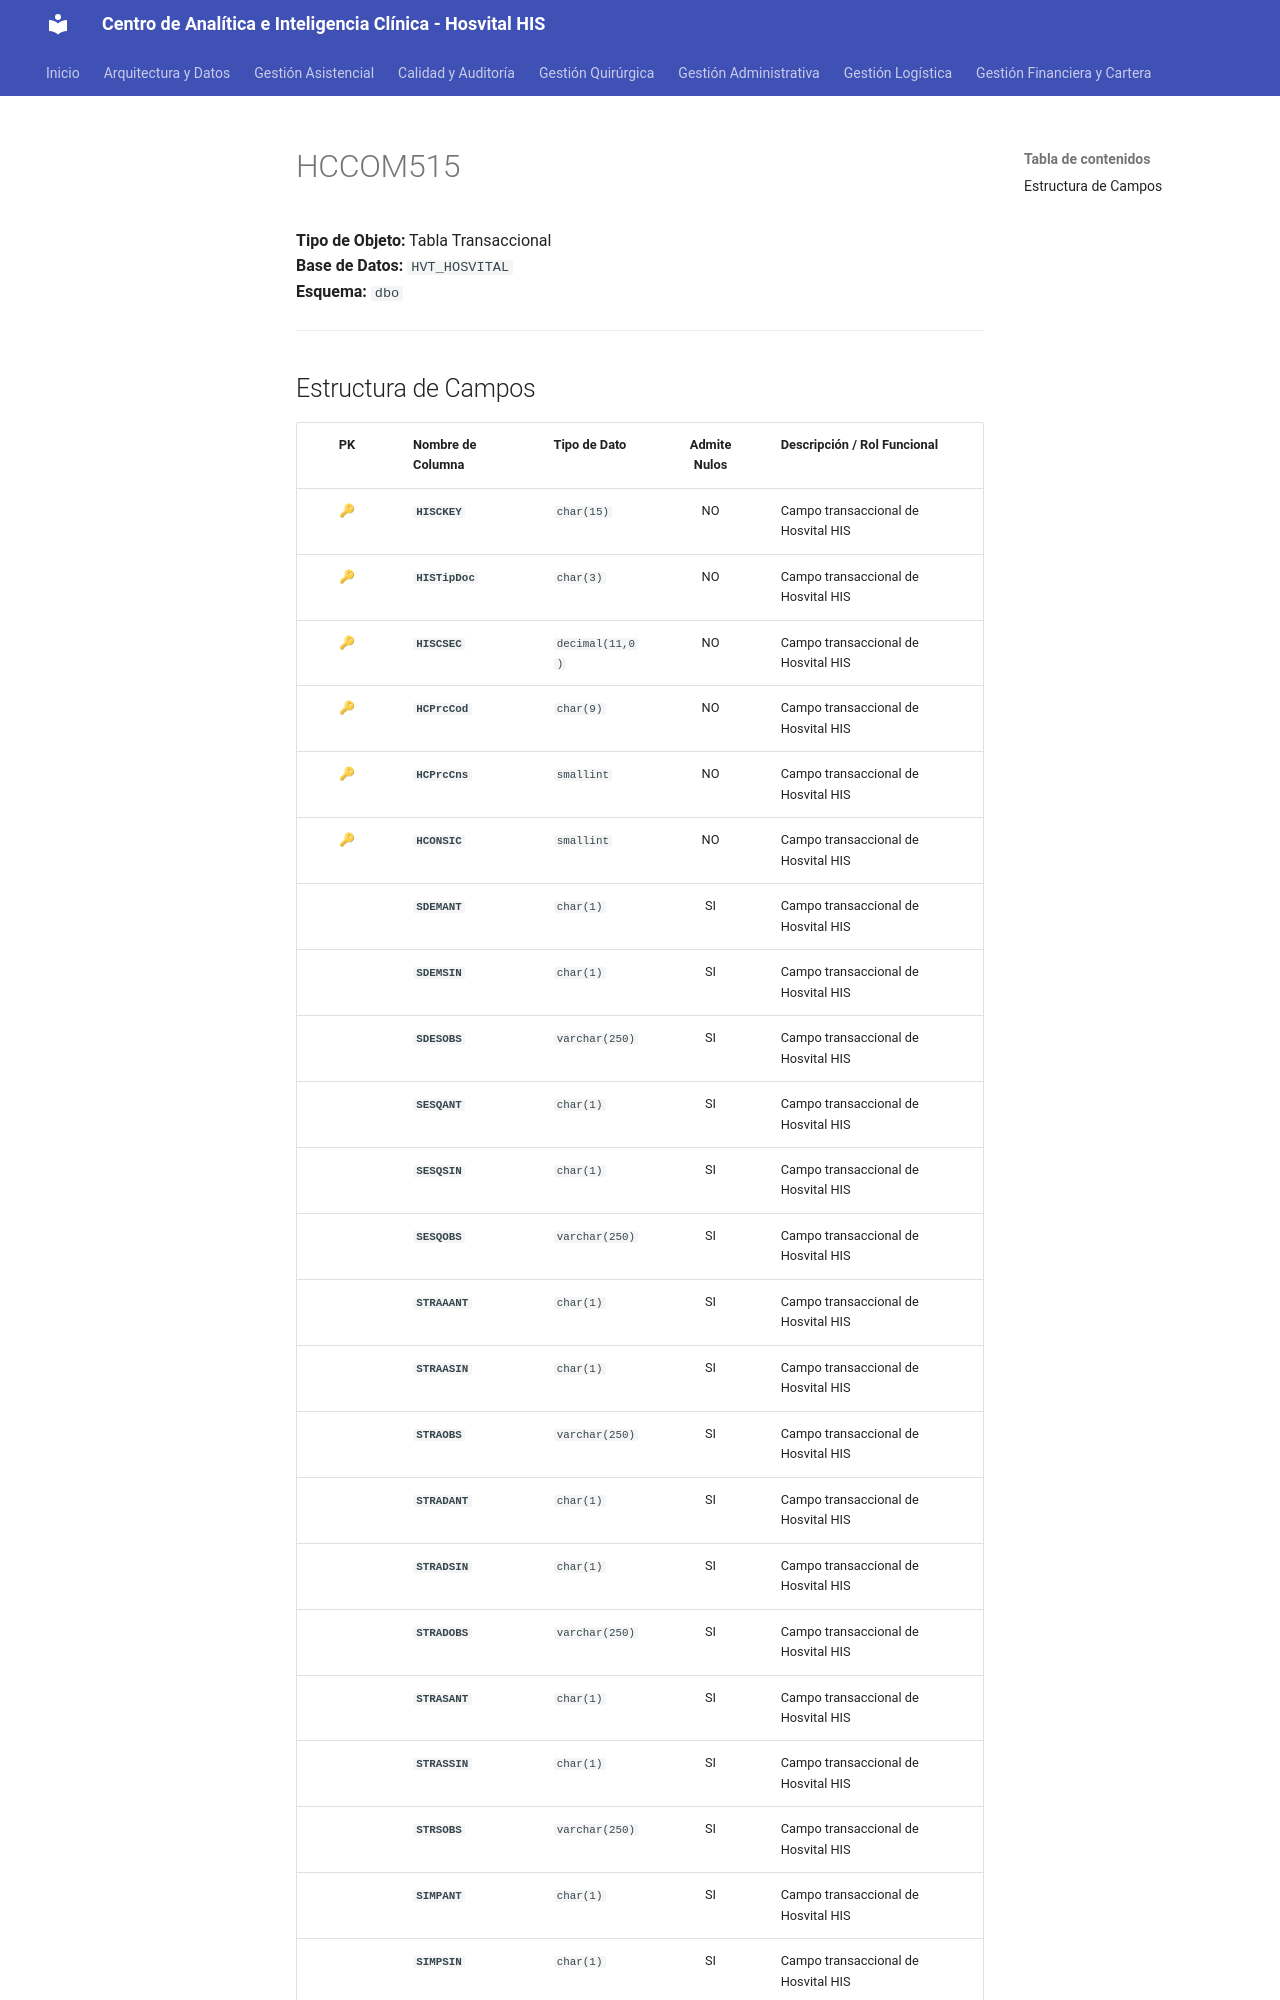

repository: SoporteSaludtech/superset-docs · page: diccionario-general/HCCOM515/index.html · generator: mkdocs

# HCCOM515

**Tipo de Objeto:** Tabla Transaccional  
**Base de Datos:** `HVT_HOSVITAL`  
**Esquema:** `dbo`

---

## Estructura de Campos

| PK | Nombre de Columna | Tipo de Dato | Admite Nulos | Descripción / Rol Funcional |
| :-: | :--- | :--- | :-: | :--- |
| 🔑 | **`HISCKEY`** | `char(15)` | NO | Campo transaccional de Hosvital HIS |
| 🔑 | **`HISTipDoc`** | `char(3)` | NO | Campo transaccional de Hosvital HIS |
| 🔑 | **`HISCSEC`** | `decimal(11,0)` | NO | Campo transaccional de Hosvital HIS |
| 🔑 | **`HCPrcCod`** | `char(9)` | NO | Campo transaccional de Hosvital HIS |
| 🔑 | **`HCPrcCns`** | `smallint` | NO | Campo transaccional de Hosvital HIS |
| 🔑 | **`HCONSIC`** | `smallint` | NO | Campo transaccional de Hosvital HIS |
|  | **`SDEMANT`** | `char(1)` | SI | Campo transaccional de Hosvital HIS |
|  | **`SDEMSIN`** | `char(1)` | SI | Campo transaccional de Hosvital HIS |
|  | **`SDESOBS`** | `varchar(250)` | SI | Campo transaccional de Hosvital HIS |
|  | **`SESQANT`** | `char(1)` | SI | Campo transaccional de Hosvital HIS |
|  | **`SESQSIN`** | `char(1)` | SI | Campo transaccional de Hosvital HIS |
|  | **`SESQOBS`** | `varchar(250)` | SI | Campo transaccional de Hosvital HIS |
|  | **`STRAAANT`** | `char(1)` | SI | Campo transaccional de Hosvital HIS |
|  | **`STRAASIN`** | `char(1)` | SI | Campo transaccional de Hosvital HIS |
|  | **`STRAOBS`** | `varchar(250)` | SI | Campo transaccional de Hosvital HIS |
|  | **`STRADANT`** | `char(1)` | SI | Campo transaccional de Hosvital HIS |
|  | **`STRADSIN`** | `char(1)` | SI | Campo transaccional de Hosvital HIS |
|  | **`STRADOBS`** | `varchar(250)` | SI | Campo transaccional de Hosvital HIS |
|  | **`STRASANT`** | `char(1)` | SI | Campo transaccional de Hosvital HIS |
|  | **`STRASSIN`** | `char(1)` | SI | Campo transaccional de Hosvital HIS |
|  | **`STRSOBS`** | `varchar(250)` | SI | Campo transaccional de Hosvital HIS |
|  | **`SIMPANT`** | `char(1)` | SI | Campo transaccional de Hosvital HIS |
|  | **`SIMPSIN`** | `char(1)` | SI | Campo transaccional de Hosvital HIS |
|  | **`SIMPOBS`** | `varchar(250)` | SI | Campo transaccional de Hosvital HIS |
|  | **`STRAPANT`** | `char(1
